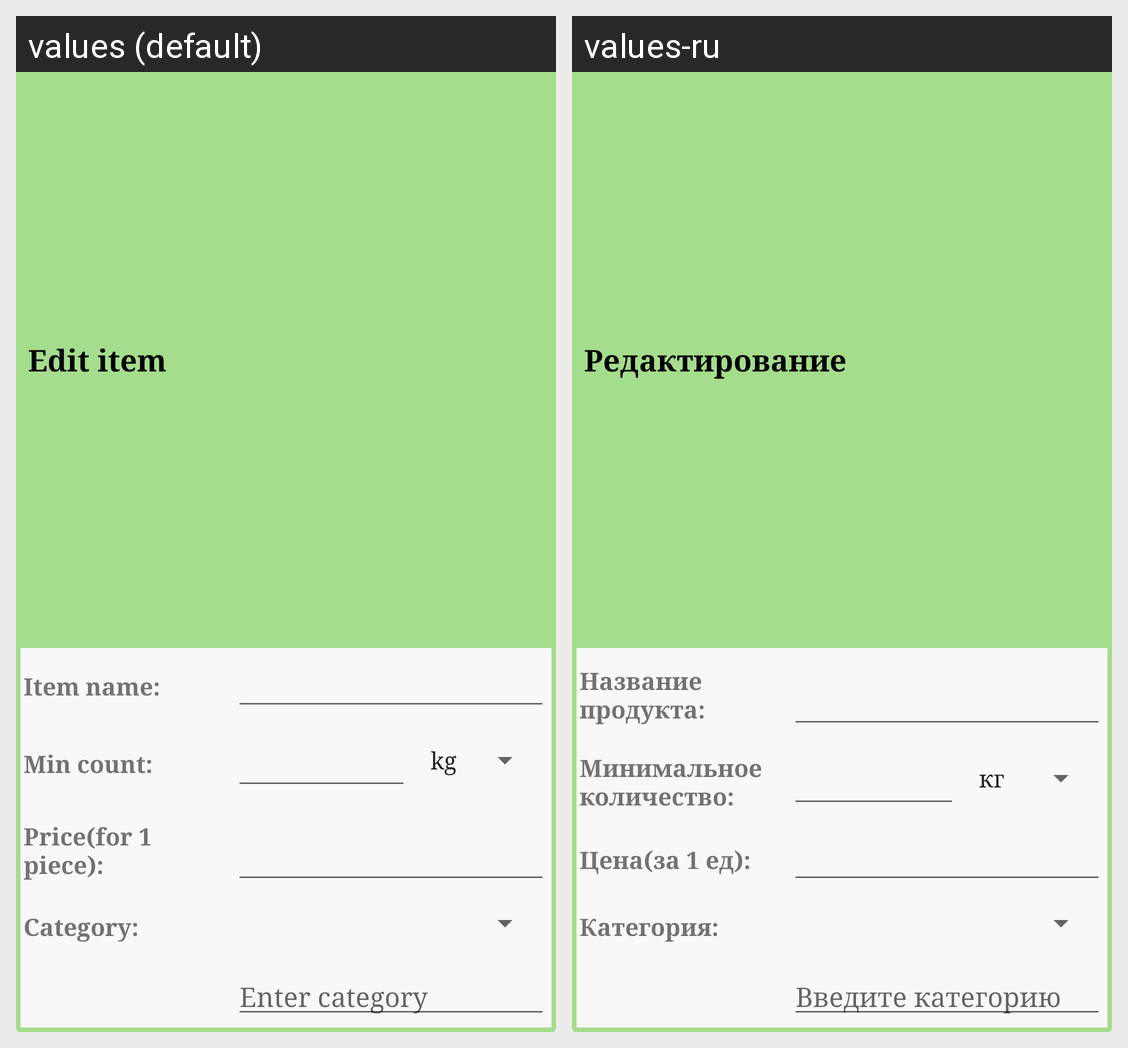

The Android screen above is rendered under two locales of the same app. Produce the string resources it draws, with the default and per-locale values.
Android screen res/layout/fragment_edit_item.xml rendered under 2 locales, left to right: values (default), values-ru. Device: Nexus 5 (rendered at 1080×1920; each locale shown at half size, 540×960, under a caption strip naming it); theme AppTheme.
Strings drawn on this screen, with the default value and each locale's value (text and hints the layout hard-codes, and strings that could not be matched under every locale, appear in the picture but are not listed):

edit_item_title
  values: Edit item
  values-ru: Редактирование

item_titlr
  values: Item name:
  values-ru: Название продукта:

item_min_count
  values: Min count:
  values-ru: Минимальное количество:

item_price
  values: Price(for 1 piece):
  values-ru: Цена(за 1 ед):

item_category
  values: Category:
  values-ru: Категория:
